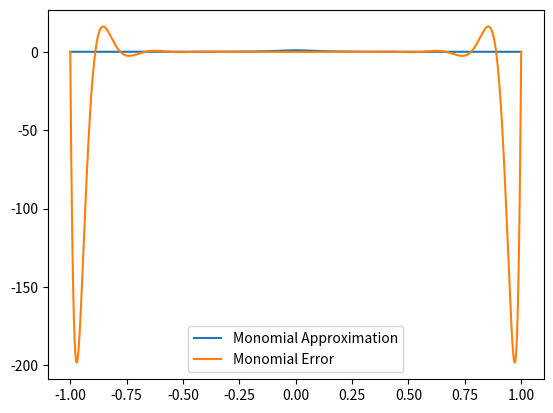
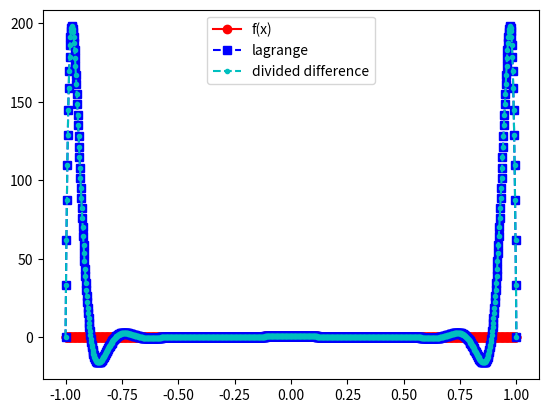
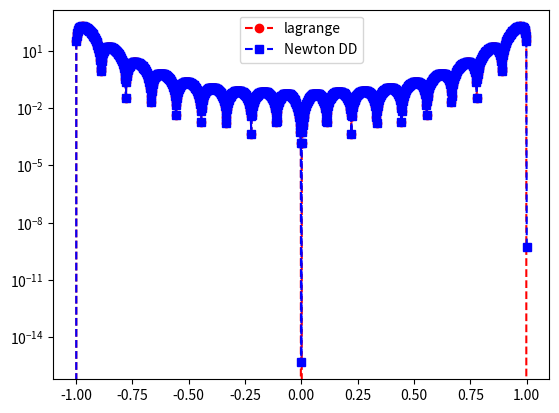

Recreate these plots in Python, in order.
import numpy as np
import numpy.linalg as la
import matplotlib.pyplot as plt
from numpy.linalg import inv 

def driver():


    f = lambda x: 1/(1 + (10*x)**2)

    N = 18
    ''' interval'''
    a = -1
    b = 1
   
   
    ''' create equispaced interpolation nodes'''
    xint = np.linspace(a,b,N+1)
    
    ''' create interpolation data'''
    yint = f(xint)

    
    ''' create points for evaluating the Lagrange interpolating polynomial'''
    Neval = 1000
    xeval = np.linspace(a,b,Neval+1)
    yeval_l= np.zeros(Neval+1)
    yeval_dd = np.zeros(Neval+1)
  
    '''Initialize and populate the first columns of the 
     divided difference matrix. We will pass the x vector'''
    y = np.zeros( (N+1, N+1) )
     
    for j in range(N+1):
       y[j][0]  = yint[j]

    y = dividedDiffTable(xint, y, N+1)
    ''' evaluate lagrange poly '''
    for kk in range(Neval+1):
       yeval_l[kk] = eval_lagrange(xeval[kk],xint,yint,N)
       yeval_dd[kk] = evalDDpoly(xeval[kk],xint,y,N)
          

    


    ''' create vector with exact values'''
    fex = f(xeval)


    '''monomial plot'''
    [a, polynomial_eval] = eval_monomial(f, xint, N, xeval)
    plt.plot(xeval, fex, label = "Monomial Approximation")
    plt.plot(xeval, fex - polynomial_eval, label = "Monomial Error")
    plt.legend()
       

    plt.figure()    
    plt.plot(xeval,fex,'ro-', label = "f(x)")
    plt.plot(xeval,yeval_l,'bs--', label = "lagrange" ) 
    plt.plot(xeval,yeval_dd,'c.--', label = "divided difference")
    plt.legend()

    plt.figure() 
    err_l = abs(yeval_l-fex)
    err_dd = abs(yeval_dd-fex)
    plt.semilogy(xeval,err_l,'ro--',label='lagrange')
    plt.semilogy(xeval,err_dd,'bs--',label='Newton DD')
    plt.legend()
    plt.show()

def eval_monomial(f,x, N, xeval):

    vander = np.zeros([N+1,N+1])
    for i in range(N+1):
        for v in range(N+1):
            vander[i][v] = x[i]**(v)

    
    inv_vander = inv(vander)

    y = f(x) 

    a = inv_vander.dot(y)

    polynomial_eval = []

    for v in xeval:
        num = 0 
        for i in range(N+1):
            num += a[i] * v**i

        polynomial_eval.append(num)

    return(a, polynomial_eval)

    
    

def eval_lagrange(xeval,xint,yint,N):

    lj = np.ones(N+1)
    
    for count in range(N+1):
       for jj in range(N+1):
           if (jj != count):
              lj[count] = lj[count]*(xeval - xint[jj])/(xint[count]-xint[jj])

    yeval = 0.
    
    for jj in range(N+1):
       yeval = yeval + yint[jj]*lj[jj]
  
    return(yeval)
  
    


''' create divided difference matrix'''
def dividedDiffTable(x, y, n):
 
    for i in range(1, n):
        for j in range(n - i):
            y[j][i] = ((y[j][i - 1] - y[j + 1][i - 1]) /
                                     (x[j] - x[i + j]));
    return y;
    
def evalDDpoly(xval, xint,y,N):
    ''' evaluate the polynomial terms'''
    ptmp = np.zeros(N+1)
    
    ptmp[0] = 1.
    for j in range(N):
      ptmp[j+1] = ptmp[j]*(xval-xint[j])
     
    '''evaluate the divided difference polynomial'''
    yeval = 0.
    for j in range(N+1):
       yeval = yeval + y[0][j]*ptmp[j]  

    return yeval

     

driver()        
